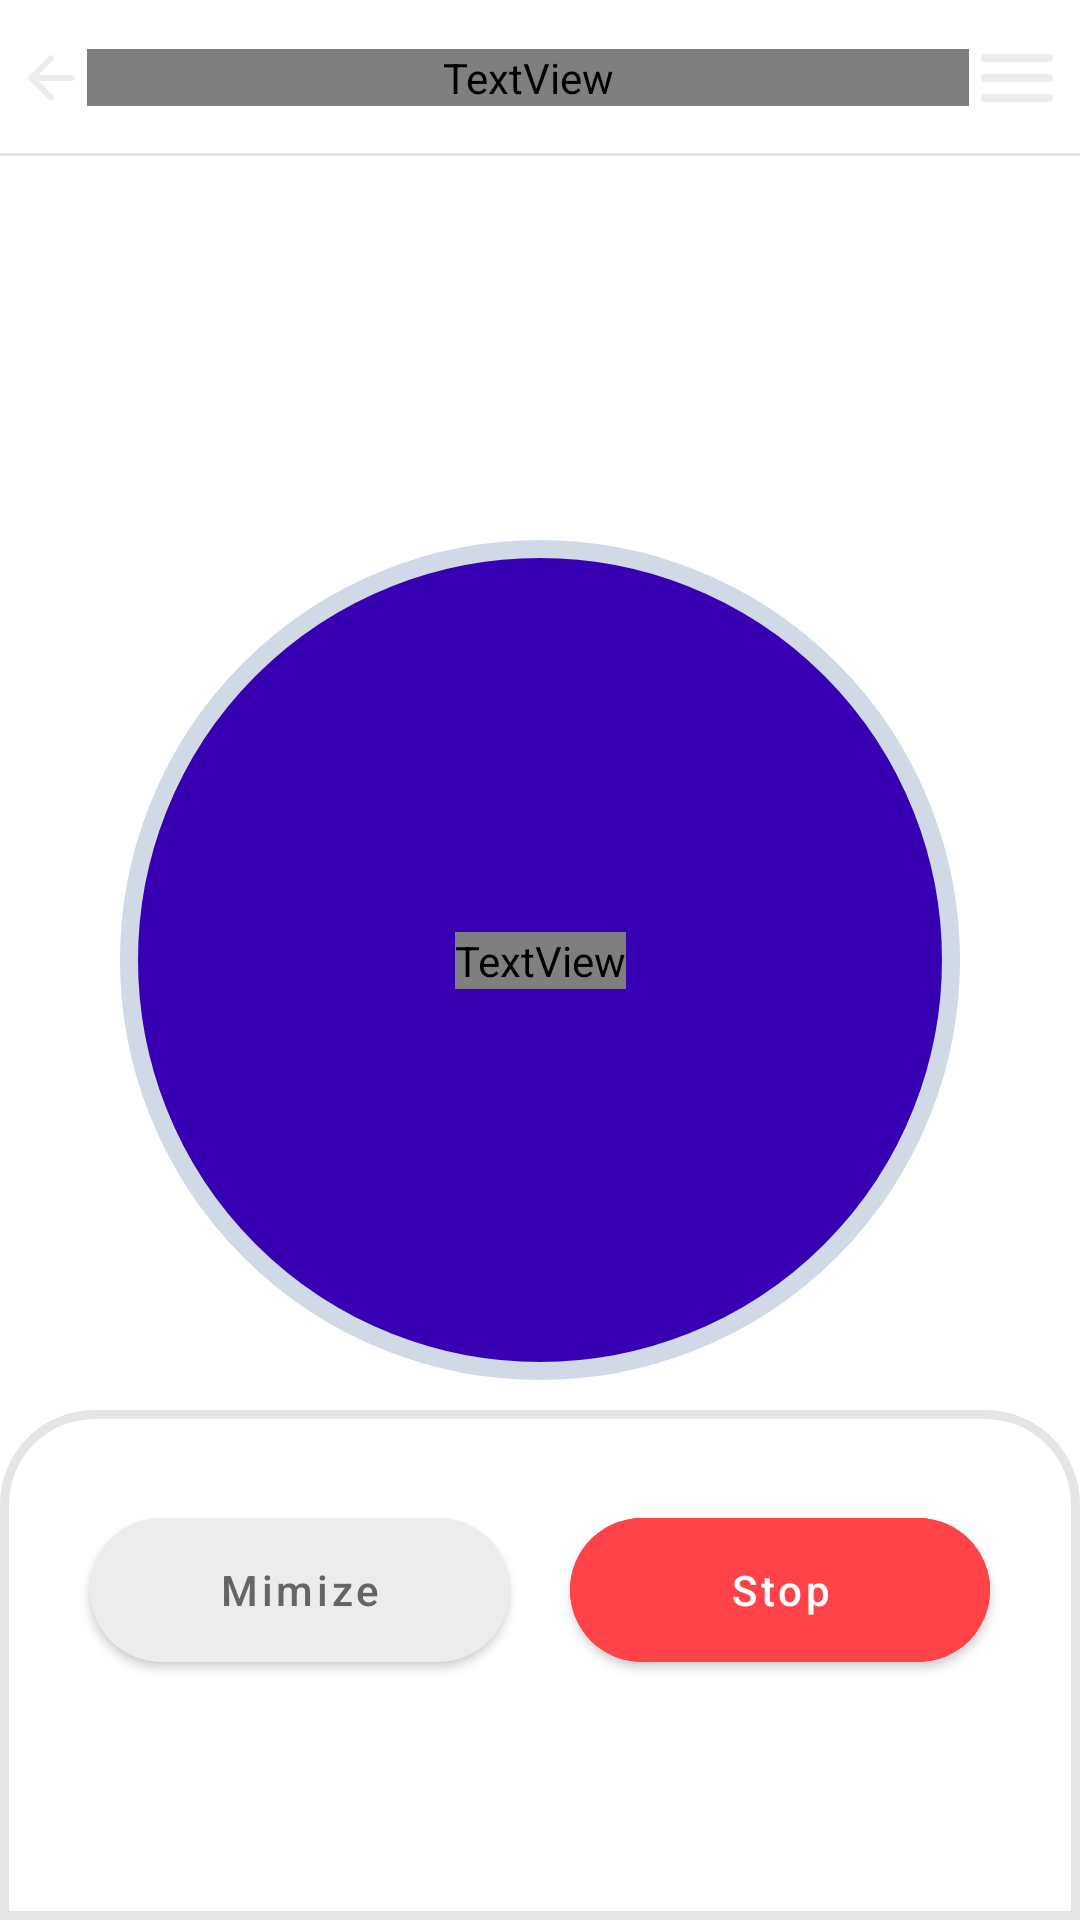

This screen was rendered from an Android layout file. Write that file and the resources it references.
<!-- AndroidManifest.xml: application theme Theme.ITCOUGH -->
<!-- res/layout/record_page.xml -->
<?xml version="1.0" encoding="utf-8"?>
<androidx.coordinatorlayout.widget.CoordinatorLayout
    xmlns:android="http://schemas.android.com/apk/res/android"
    xmlns:tools="http://schemas.android.com/tools"
    xmlns:app="http://schemas.android.com/apk/res-auto"
    android:layout_width="match_parent"
    android:layout_height="match_parent"
    android:background="@drawable/background"
    tools:context=".RecordPage">
    <include
        android:id="@+id/topBarLayout"
        layout="@layout/topbar_layout"
        />






    <androidx.constraintlayout.widget.ConstraintLayout
        android:id="@+id/constraintLayout2"
        android:layout_width="match_parent"
        android:layout_height="match_parent">

        <ImageView
            android:id="@+id/imgAnimation2"
            android:layout_width="100dp"
            android:layout_height="100dp"
            android:src="@drawable/circle"
            app:layout_constraintBottom_toBottomOf="parent"
            app:layout_constraintEnd_toEndOf="parent"
            app:layout_constraintStart_toStartOf="parent"
            app:layout_constraintTop_toTopOf="parent" />

        <ImageView
            android:id="@+id/imgAnimation1"
            android:layout_width="100dp"
            android:layout_height="100dp"
            android:src="@drawable/circle"
            app:layout_constraintBottom_toBottomOf="parent"
            app:layout_constraintEnd_toEndOf="parent"
            app:layout_constraintStart_toStartOf="parent"
            app:layout_constraintTop_toTopOf="parent" />

        <ImageView
            android:id="@+id/imgAnimation3"
            android:layout_width="100dp"
            android:layout_height="100dp"
            android:src="@drawable/circle_detected"
            app:layout_constraintBottom_toBottomOf="parent"
            app:layout_constraintEnd_toEndOf="parent"
            app:layout_constraintStart_toStartOf="parent"
            app:layout_constraintTop_toTopOf="parent" />

        <ImageView
            android:id="@+id/imgAnimation4"
            android:layout_width="100dp"
            android:layout_height="100dp"
            android:src="@drawable/circle_detected"
            app:layout_constraintBottom_toBottomOf="parent"
            app:layout_constraintEnd_toEndOf="parent"
            app:layout_constraintStart_toStartOf="parent"
            app:layout_constraintTop_toTopOf="parent" />


        <ImageButton
            android:id="@+id/tvTimer"
            android:layout_width="280dp"
            android:layout_height="280dp"
            android:background="@drawable/start_background"
            android:gravity="center"
            app:layout_constraintBottom_toBottomOf="parent"
            app:layout_constraintEnd_toEndOf="parent"
            app:layout_constraintStart_toStartOf="parent"
            app:layout_constraintTop_toTopOf="parent" />

        <TextView
            android:background="@drawable/status_background"
            android:id="@+id/statusTv"
            android:visibility="invisible"
            android:layout_width="170dp"
            android:layout_height="50dp"
            android:layout_centerInParent="true"
            android:layout_gravity="center"
            android:gravity="center"
            android:text="generating"
            android:fontFamily="@font/start_font"
            android:textSize="20sp"
            android:textColor="@color/grayDark"
            app:layout_constraintBottom_toTopOf="@+id/tvTimer"
            app:layout_constraintEnd_toEndOf="parent"
            app:layout_constraintStart_toStartOf="parent"
            app:layout_constraintTop_toTopOf="parent" />

        
        
        
        


    </androidx.constraintlayout.widget.ConstraintLayout>
    <View
        android:id="@+id/bottomSheetBG"
        android:visibility="gone"
        android:layout_width="match_parent"
        android:layout_height="match_parent"
        android:background="@color/opaqueBG"/>

    <include
        layout="@layout/bottom_sheet"/>

    <TextView
        android:id="@+id/tvStatus"
        android:layout_width="wrap_content"
        android:layout_height="wrap_content"
        android:text="Start"
        android:fontFamily="@font/start_font"
        android:textSize="52sp"
        android:textColor="@color/purple_200"
        app:layout_anchor="@+id/constraintLayout2"
        app:layout_anchorGravity="center" />

</androidx.coordinatorlayout.widget.CoordinatorLayout>
<!-- res/layout/topbar_layout.xml (included above) -->
<LinearLayout xmlns:android="http://schemas.android.com/apk/res/android"
    android:layout_width="match_parent"
    android:layout_height="wrap_content"
    android:orientation="horizontal"
    android:gravity="center_vertical"
    android:background="@drawable/topbar_background">

    <ImageButton
        android:id="@+id/btnLeft"
        android:background="@drawable/ic_back_arrow"
        android:layout_width="wrap_content"
        android:layout_height="wrap_content"
        android:layout_marginBottom="10dp"
        android:layout_marginTop="10dp"
        android:layout_marginLeft="5dp"/>
    <TextView
        android:id="@+id/tvTitle"
        android:layout_width="wrap_content"
        android:layout_height="wrap_content"
        android:text="CoughIt"
        android:fontFamily="@font/top_title_font"
        android:textStyle="bold"
        android:textSize="22sp"
        android:textColor="@color/white"
        android:layout_weight="1"
        android:gravity="center"
        />
    <ImageButton
        android:id="@+id/btnRight"
        android:background="@drawable/ic_list"
        android:layout_width="wrap_content"
        android:layout_height="wrap_content"
        android:layout_alignParentEnd="true"
        android:layout_marginBottom="10dp"
        android:layout_marginTop="10dp"
        android:layout_marginRight="5dp"/>





</LinearLayout>
<!-- res/layout/bottom_sheet.xml (included above) -->
<?xml version="1.0" encoding="utf-8"?>
<LinearLayout xmlns:android="http://schemas.android.com/apk/res/android"
    android:id="@+id/bottomSheet"
    android:layout_width="match_parent"
    android:layout_height="wrap_content"
    xmlns:app="http://schemas.android.com/apk/res-auto"
    app:layout_behavior="@string/bottom_sheet_behavior"
    android:background="@drawable/background_round"
    android:orientation="vertical">





    <LinearLayout
        android:layout_marginTop="30dp"
        android:layout_width="match_parent"
        android:layout_height="wrap_content"
        android:gravity="center"
        android:layout_marginBottom="80dp">
        <com.google.android.material.button.MaterialButton
            android:id="@+id/btnMin"
            android:layout_width="140dp"
            android:layout_height="60dp"
            android:textAllCaps="false"
            android:text="Mimize"
            android:backgroundTint="@color/gray"
            android:textColor="@color/grayDark"
            app:cornerRadius="26dp"
            app:rippleColor="@color/grayDark"/>

        <com.google.android.material.button.MaterialButton
            android:id="@+id/btnStop"
            android:layout_width="140dp"
            android:layout_height="60dp"
            android:textAllCaps="false"
            android:text="Stop"
            android:layout_marginStart="20dp"
            android:backgroundTint="@color/playerColor"
            android:textColor="@color/white"
            app:cornerRadius="26dp"
            app:rippleColor="@color/grayDark"/>
    </LinearLayout>
</LinearLayout>
<!-- resources referenced by this layout -->
<resources>
  <color name="gray">#ECECEC</color>
  <color name="grayDark">#656565</color>
  <color name="opaqueBG">#61000000</color>
  <color name="playerColor">#FF4349</color>
  <color name="purple_200">#FFBB86FC</color>
  <color name="white">#FFFFFFFF</color>
  <!-- drawable background_round (drawable) -->
  <?xml version="1.0" encoding="utf-8"?>
  <shape xmlns:android="http://schemas.android.com/apk/res/android">
      <solid android:color="@color/white"/>
      <corners android:topRightRadius="30dp"
          android:topLeftRadius="30dp">
      </corners>
  
      <stroke
          android:width="3dp"
          android:color="#E5E5E5"/>
  
  
  </shape>
  <!-- drawable circle (drawable) -->
  <?xml version="1.0" encoding="utf-8"?>
  <shape
      xmlns:android="http://schemas.android.com/apk/res/android"
      android:shape="oval">
  
      <solid android:color="@color/purple_200"/>
  
  </shape>
  <!-- drawable circle_detected (drawable) -->
  <?xml version="1.0" encoding="utf-8"?>
  <shape
      xmlns:android="http://schemas.android.com/apk/res/android"
      android:shape="oval">
  
      <solid android:color="#FF0000"/>
  
  </shape>
  <!-- drawable ic_back_arrow (drawable) -->
  <vector android:autoMirrored="true" android:height="24dp"
      android:tint="@color/gray" android:viewportHeight="24"
      android:viewportWidth="24" android:width="24dp" xmlns:android="http://schemas.android.com/apk/res/android">
      <path android:fillColor="@android:color/white" android:pathData="M19,11H7.83l4.88,-4.88c0.39,-0.39 0.39,-1.03 0,-1.42 -0.39,-0.39 -1.02,-0.39 -1.41,0l-6.59,6.59c-0.39,0.39 -0.39,1.02 0,1.41l6.59,6.59c0.39,0.39 1.02,0.39 1.41,0 0.39,-0.39 0.39,-1.02 0,-1.41L7.83,13H19c0.55,0 1,-0.45 1,-1s-0.45,-1 -1,-1z"/>
  </vector>
  <!-- drawable ic_list (drawable) -->
  <vector android:height="32dp" android:tint="@color/gray"
      android:viewportHeight="24" android:viewportWidth="24"
      android:width="32dp" xmlns:android="http://schemas.android.com/apk/res/android">
      <path android:fillColor="@android:color/white" android:pathData="M4,18h16c0.55,0 1,-0.45 1,-1s-0.45,-1 -1,-1L4,16c-0.55,0 -1,0.45 -1,1s0.45,1 1,1zM4,13h16c0.55,0 1,-0.45 1,-1s-0.45,-1 -1,-1L4,11c-0.55,0 -1,0.45 -1,1s0.45,1 1,1zM3,7c0,0.55 0.45,1 1,1h16c0.55,0 1,-0.45 1,-1s-0.45,-1 -1,-1L4,6c-0.55,0 -1,0.45 -1,1z"/>
  </vector>
  <!-- drawable status_background (drawable) -->
  <?xml version="1.0" encoding="utf-8"?>
  <shape xmlns:android="http://schemas.android.com/apk/res/android"
      android:shape="rectangle">
      <solid android:color="#FFA500" />
  
      <stroke
          android:color="#FF5733"
      android:width="1dp" />
  
      <corners android:radius="30dp" />
  </shape>
  <!-- drawable topbar_background (drawable) -->
  <layer-list xmlns:android="http://schemas.android.com/apk/res/android">
      <item
          android:top="-2dp"
          android:right="-2dp"
          android:left="-2dp">
          <shape>
              <solid android:color="@android:color/transparent"/>
              <stroke
                  android:width="1dp"
                  android:color="#E5E5E5"/>
          </shape>
      </item>
  
  </layer-list>
  <color name="purple_700">#FF3700B3</color>
  <color name="green">#1FB598</color>
  <color name="teal_200">#09980F</color>
  <color name="teal_700">#FF018786</color>
  <color name="black">#FF000000</color>
  <color name="statusColor">#EDEDED</color>
  <color name="grayDarkDisabled">#8F8F8F</color>
  <color name="colorText">#282828</color>
</resources>
